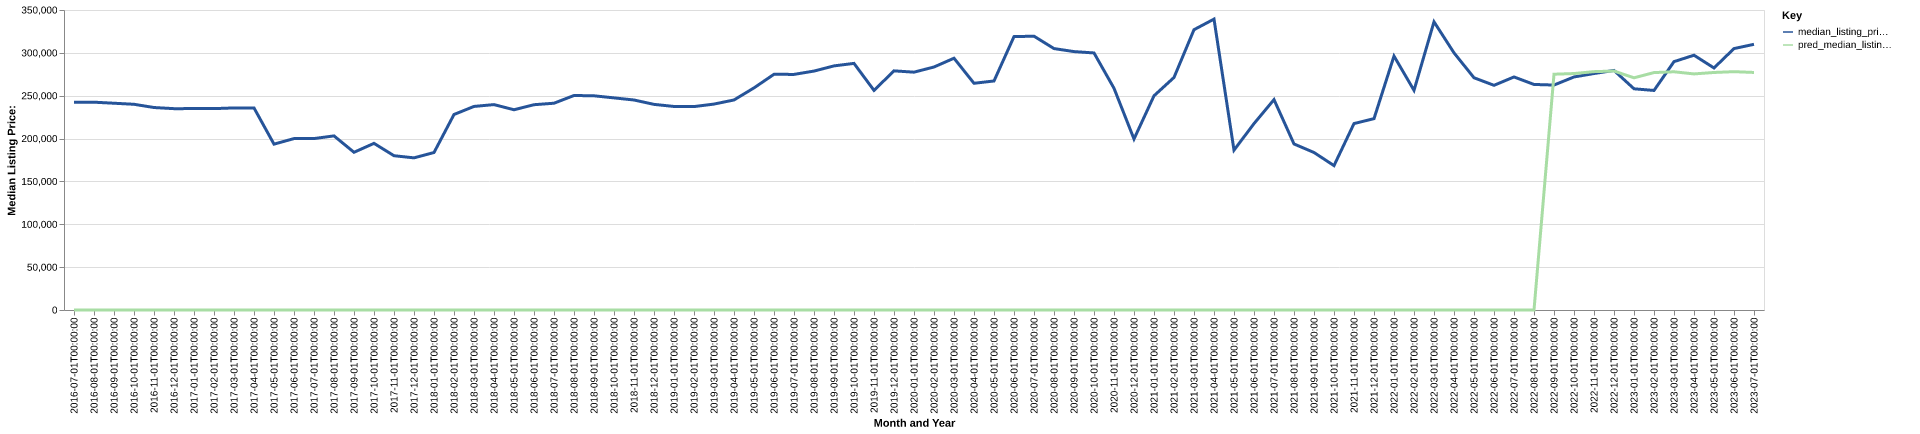

The data file committed next to this chart (first rows):
date, time_idx, median_listing_price, thirty_year_interest_rate_five, month, county_name, active_listing_count, median_days_on_market, pred_median_listing_price, month_year
2016-07-01, 0, 242450, 3.72, 7, de soto, la, 65.0, 59.0, 0, Jul-2016
2016-08-01, 1, 242450, 3.73, 8, de soto, la, 68.0, 64.0, 0, Aug-2016
2016-09-01, 2, 241225, 3.66, 9, de soto, la, 71.0, 76.0, 0, Sep-2016
2016-10-01, 3, 240000, 3.64, 10, de soto, la, 77.0, 72.0, 0, Oct-2016
2016-11-01, 4, 236225, 3.66, 11, de soto, la, 67.0, 94.0, 0, Nov-2016
2016-12-01, 5, 234900, 3.48, 12, de soto, la, 65.0, 100.0, 0, Dec-2016
2017-01-01, 6, 234975, 3.45, 1, de soto, la, 68.0, 103.0, 0, Jan-2017
2017-02-01, 7, 234950, 3.5, 2, de soto, la, 74.0, 77.0, 0, Feb-2017
2017-03-01, 8, 235750, 3.52, 3, de soto, la, 66.0, 66.0, 0, Mar-2017
2017-04-01, 9, 235750, 4.03, 4, de soto, la, 63.0, 85.0, 0, Apr-2017
2017-05-01, 10, 193500, 4.32, 5, de soto, la, 81.0, 70.0, 0, May-2017
2017-06-01, 11, 199975, 4.2, 6, de soto, la, 94.0, 45.0, 0, Jun-2017
2017-07-01, 12, 200000, 4.19, 7, de soto, la, 93.0, 64.0, 0, Jul-2017
2017-08-01, 13, 203125, 4.3, 8, de soto, la, 89.0, 91.0, 0, Aug-2017
2017-09-01, 14, 184000, 4.1, 9, de soto, la, 87.0, 106.0, 0, Sep-2017
2017-10-01, 15, 194422, 4.05, 10, de soto, la, 89.0, 104.0, 0, Oct-2017
2017-11-01, 16, 180000, 3.94, 11, de soto, la, 83.0, 108.0, 0, Nov-2017
2017-12-01, 17, 177500, 4.03, 12, de soto, la, 75.0, 128.0, 0, Dec-2017
2018-01-01, 18, 183725, 3.93, 1, de soto, la, 66.0, 150.0, 0, Jan-2018
2018-02-01, 19, 228098, 3.83, 2, de soto, la, 71.0, 102.0, 0, Feb-2018
2018-03-01, 20, 237500, 3.94, 3, de soto, la, 66.0, 61.0, 0, Mar-2018
2018-04-01, 21, 239625, 3.95, 4, de soto, la, 78.0, 61.0, 0, Apr-2018
2018-05-01, 22, 233625, 3.99, 5, de soto, la, 72.0, 69.0, 0, May-2018
2018-06-01, 23, 239500, 4.15, 6, de soto, la, 73.0, 67.0, 0, Jun-2018
2018-07-01, 24, 241250, 4.4, 7, de soto, la, 76.0, 98.0, 0, Jul-2018
2018-08-01, 25, 250250, 4.46, 8, de soto, la, 81.0, 94.0, 0, Aug-2018
2018-09-01, 26, 249900, 4.58, 9, de soto, la, 80.0, 91.0, 0, Sep-2018
2018-10-01, 27, 247475, 4.66, 10, de soto, la, 75.0, 87.0, 0, Oct-2018
2018-11-01, 28, 245000, 4.62, 11, de soto, la, 69.0, 101.0, 0, Nov-2018
2018-12-01, 29, 239900, 4.54, 12, de soto, la, 64.0, 121.0, 0, Dec-2018
2019-01-01, 30, 237450, 4.6, 1, de soto, la, 63.0, 112.0, 0, Jan-2019
2019-02-01, 31, 237325, 4.72, 2, de soto, la, 67.0, 76.0, 0, Feb-2019
2019-03-01, 32, 240243, 4.9, 3, de soto, la, 70.0, 60.0, 0, Mar-2019
2019-04-01, 33, 245038, 4.94, 4, de soto, la, 70.0, 63.0, 0, Apr-2019
2019-05-01, 34, 259125, 4.75, 5, de soto, la, 68.0, 68.0, 0, May-2019
2019-06-01, 35, 275000, 4.51, 6, de soto, la, 71.0, 65.0, 0, Jun-2019
2019-07-01, 36, 274850, 4.41, 7, de soto, la, 68.0, 83.0, 0, Jul-2019
2019-08-01, 37, 278736, 4.41, 8, de soto, la, 63.0, 77.0, 0, Aug-2019
2019-09-01, 38, 284791, 4.2, 9, de soto, la, 60.0, 70.0, 0, Sep-2019
2019-10-01, 39, 287702, 4.14, 10, de soto, la, 59.0, 66.0, 0, Oct-2019
2019-11-01, 40, 256200, 3.84, 11, de soto, la, 59.0, 63.0, 0, Nov-2019
2019-12-01, 41, 279000, 3.81, 12, de soto, la, 54.0, 74.0, 0, Dec-2019
2020-01-01, 42, 277475, 3.75, 1, de soto, la, 51.0, 85.0, 0, Jan-2020
2020-02-01, 43, 283500, 3.73, 2, de soto, la, 52.0, 76.0, 0, Feb-2020
2020-03-01, 44, 293750, 3.78, 3, de soto, la, 51.0, 71.0, 0, Mar-2020
2020-04-01, 45, 264500, 3.75, 4, de soto, la, 59.0, 41.0, 0, Apr-2020
2020-05-01, 46, 267200, 3.74, 5, de soto, la, 64.0, 45.0, 0, May-2020
2020-06-01, 47, 318948, 3.72, 6, de soto, la, 62.0, 67.0, 0, Jun-2020
2020-07-01, 48, 319448, 3.49, 7, de soto, la, 62.0, 68.0, 0, Jul-2020
2020-08-01, 49, 305000, 3.65, 8, de soto, la, 58.0, 72.0, 0, Aug-2020
2020-09-01, 50, 301475, 3.33, 9, de soto, la, 51.0, 91.0, 0, Sep-2020
2020-10-01, 51, 299900, 3.28, 10, de soto, la, 46.0, 93.0, 0, Oct-2020
2020-11-01, 52, 258700, 3.21, 11, de soto, la, 40.0, 100.0, 0, Nov-2020
2020-12-01, 53, 199500, 3.07, 12, de soto, la, 36.0, 90.0, 0, Dec-2020
2021-01-01, 54, 249900, 2.99, 1, de soto, la, 35.0, 73.0, 0, Jan-2021
2021-02-01, 55, 271300, 2.93, 2, de soto, la, 28.0, 71.0, 0, Feb-2021
2021-03-01, 56, 327025, 2.88, 3, de soto, la, 25.0, 88.0, 0, Mar-2021
2021-04-01, 57, 339375, 2.84, 4, de soto, la, 10.0, 59.0, 0, Apr-2021
2021-05-01, 58, 186500, 2.71, 5, de soto, la, 14.0, 29.0, 0, May-2021
2021-06-01, 59, 217450, 2.79, 6, de soto, la, 16.0, 40.0, 0, Jun-2021
... 25 more rows
